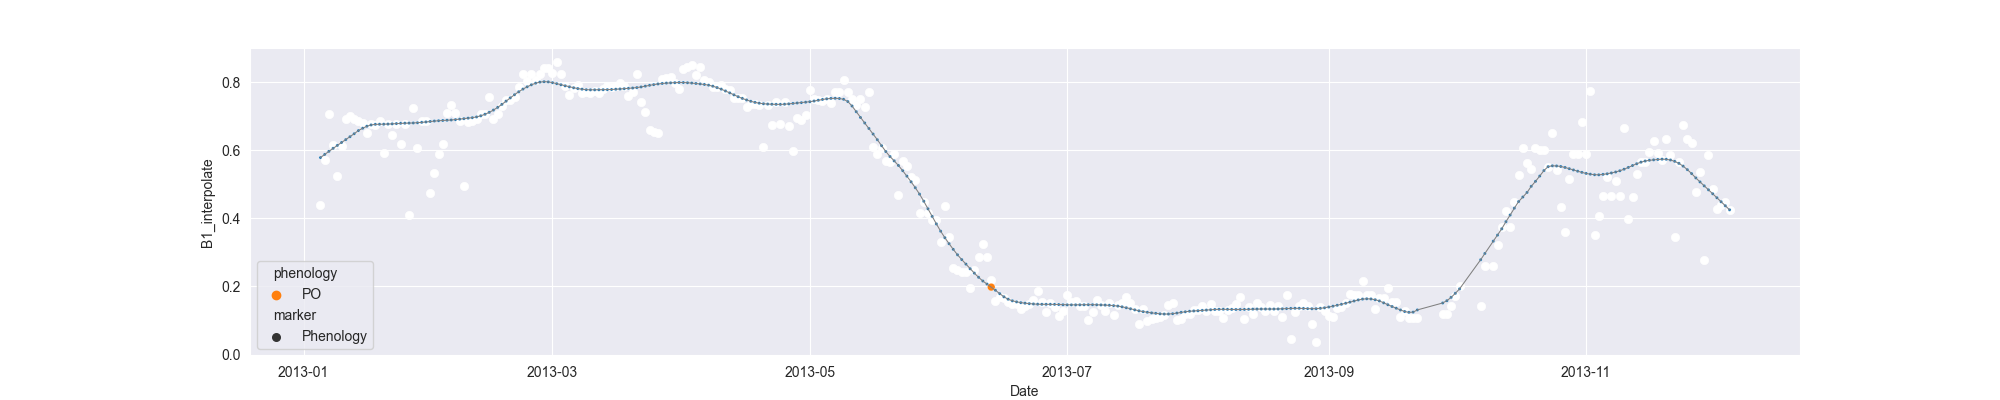

Data behind this chart, as committed beside it:
system:time_start, B1, B1_interpolate, B1_phenology
2013-01-05, 0.439, 0.439, 
2013-01-06, , 0.5722, 
2013-01-07, 0.7053, 0.7053, 
2013-01-08, , 0.6156, 
2013-01-09, 0.5258, 0.5258, 
2013-01-10, , 0.6137, 
2013-01-11, , 0.6925, 
2013-01-12, 0.6998, 0.6998, 
2013-01-13, , 0.6925, 
2013-01-14, 0.6853, 0.6853, 
2013-01-15, , 0.6814, 
2013-01-16, , 0.6504, 
2013-01-17, , 0.6775, 
2013-01-18, , 0.6749, 
2013-01-19, , 0.6853, 
2013-01-20, , 0.5913, 
2013-01-21, , 0.6775, 
2013-01-22, , 0.6458, 
2013-01-23, , 0.6775, 
2013-01-24, , 0.6189, 
2013-01-25, 0.6775, 0.6775, 
2013-01-26, 0.4111, 0.4111, 
2013-01-27, 0.723, 0.723, 
2013-01-28, , 0.6067, 
2013-01-29, , 0.6859, 
2013-01-30, 0.6859, 0.6859, 
2013-01-31, 0.4755, 0.4755, 
2013-02-01, , 0.5329, 
2013-02-02, 0.5902, 0.5902, 
2013-02-03, , 0.6184, 
2013-02-04, , 0.7085, 
2013-02-05, 0.7321, 0.7321, 
2013-02-06, , 0.7085, 
2013-02-07, 0.6849, 0.6849, 
2013-02-08, 0.4959, 0.4959, 
2013-02-09, 0.6841, 0.6841, 
2013-02-10, 0.685, 0.685, 
2013-02-11, , 0.6915, 
2013-02-12, , 0.7055, 
2013-02-13, 0.7055, 0.7055, 
2013-02-14, 0.7562, 0.7562, 
2013-02-15, 0.693, 0.693, 
2013-02-16, , 0.7055, 
2013-02-17, , 0.7304, 
2013-02-18, , 0.7468, 
2013-02-19, , 0.7468, 
2013-02-20, , 0.7562, 
2013-02-21, , 0.7865, 
2013-02-22, , 0.8246, 
2013-02-23, , 0.8024, 
2013-02-24, , 0.8246, 
2013-02-25, , 0.8069, 
2013-02-26, 0.8246, 0.8246, 
2013-02-27, , 0.842, 
2013-02-28, , 0.842, 
2013-03-01, , 0.8275, 
2013-03-02, 0.8594, 0.8594, 
2013-03-03, , 0.8237, 
2013-03-04, 0.788, 0.788, 
2013-03-05, 0.761, 0.761, 
... 275 more rows
